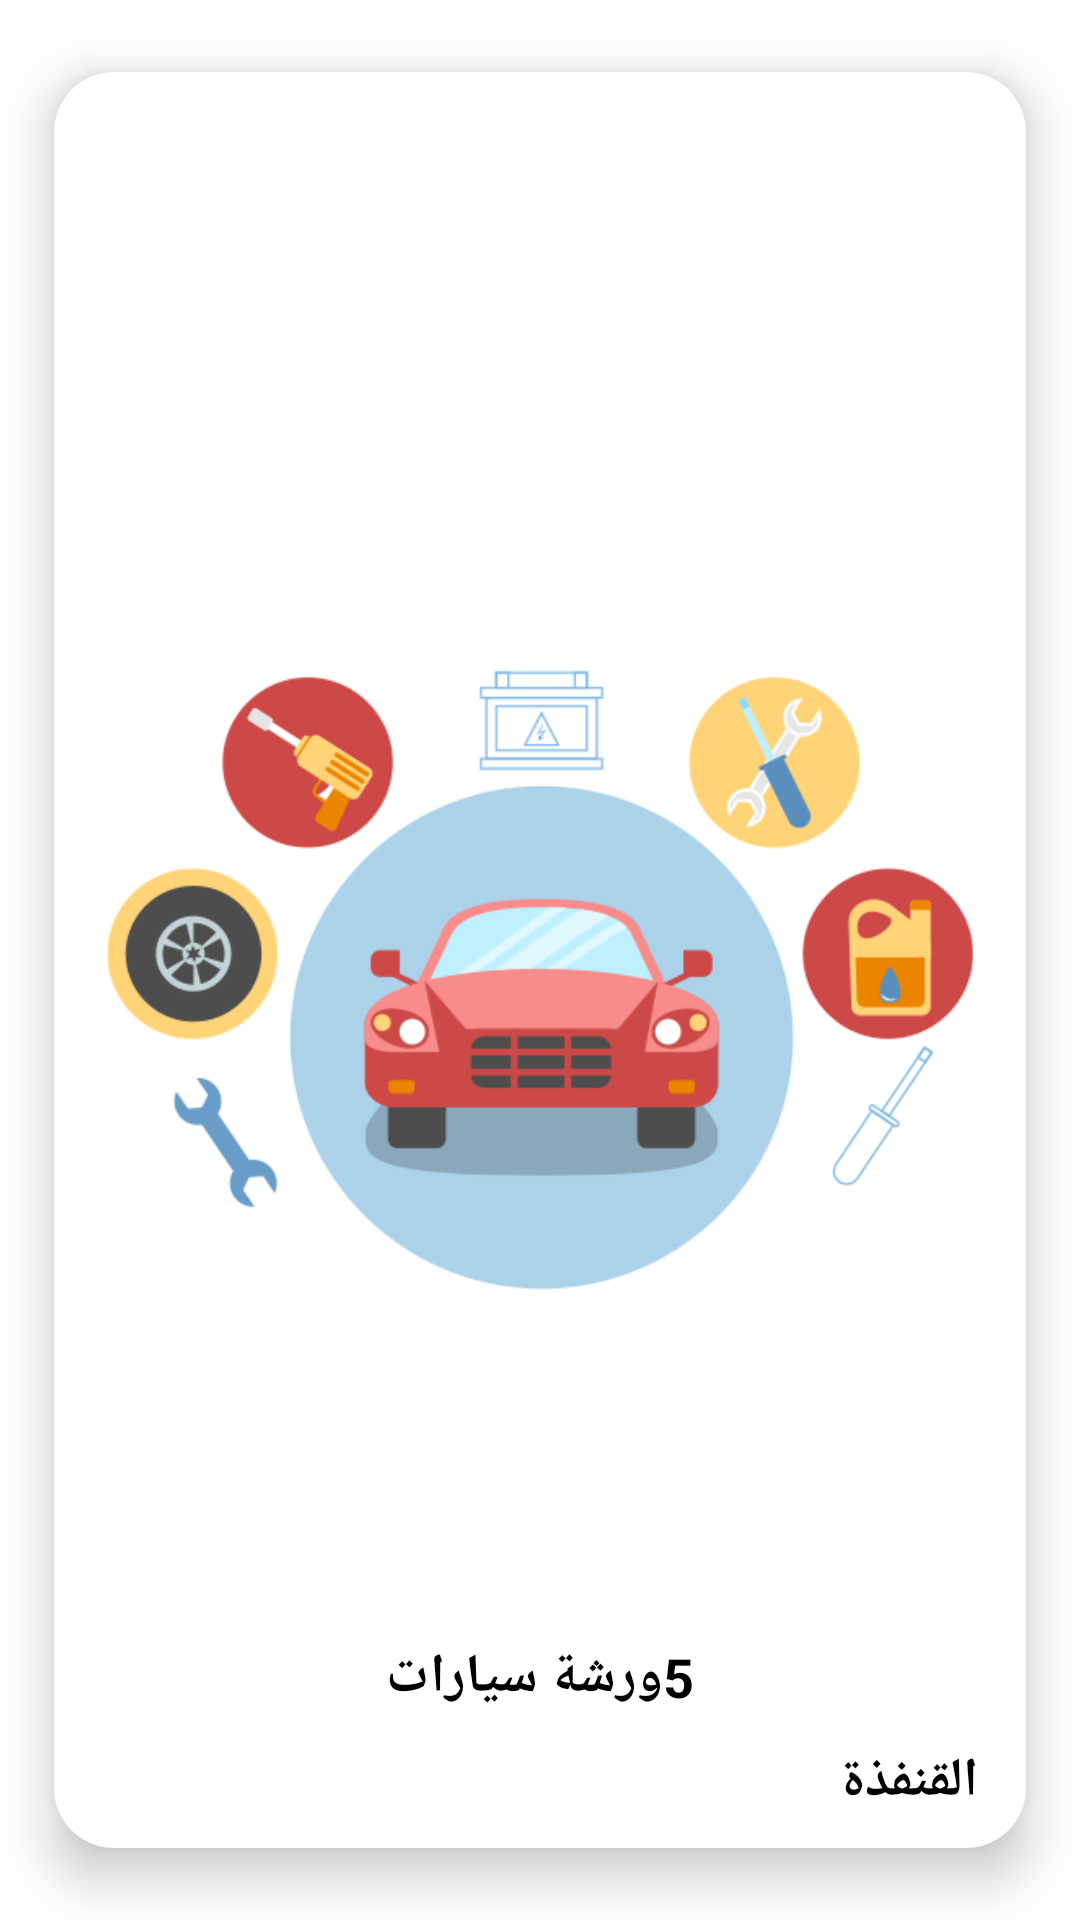

Here is an Android app screen rendered from its layout file. Give the layout XML and the strings, colors and styles it references.
<!-- AndroidManifest.xml: application theme Theme.CarService -->
<!-- res/layout/workshop_rv_layout.xml -->
<?xml version="1.0" encoding="utf-8"?>
<androidx.cardview.widget.CardView xmlns:android="http://schemas.android.com/apk/res/android"
    android:layout_width="match_parent"
    android:layout_height="wrap_content"
    xmlns:app="http://schemas.android.com/apk/res-auto"
    app:cardBackgroundColor="@color/white"
    app:cardCornerRadius="20dp"
    app:cardElevation="10dp"
    app:cardMaxElevation="12dp"
    app:cardPreventCornerOverlap="true"
    app:cardUseCompatPadding="true"
    >

    <ImageView
        android:id="@+id/img_workshop"
        android:layout_width="wrap_content"
        android:layout_height="220dp"
        android:layout_gravity="center"

        android:layout_margin="10dp"
        android:contentDescription="@string/app_name"
        android:src="@drawable/carsflat" />

    <LinearLayout
        android:orientation="vertical"
        android:layout_width="match_parent"
        android:layout_height="wrap_content"
        android:layout_marginTop="12dp"
        android:layout_gravity="bottom"
        android:background="#92FFFFFF"
        >

        <LinearLayout
            android:orientation="horizontal"
            android:layout_width="match_parent"
            android:layout_height="wrap_content"
            android:weightSum="2"
            android:layout_marginStart="16dp"
            android:layout_marginEnd="16dp">
            <TextView
                android:id="@+id/workshop_title"
                android:layout_width="wrap_content"
                android:layout_height="wrap_content"
                android:layout_weight="1"
                android:gravity="start"
                android:text="@string/workshop_title"
                android:textColor="@color/black"
                android:textSize="18sp"
                android:textStyle="bold" />


            <TextView
                android:id="@+id/workshop_rating"
                android:layout_width="wrap_content"
                android:layout_height="wrap_content"
                android:layout_weight="1"
                android:gravity="start"
                android:text="@string/workshop_rate"
                android:textColor="@color/black"
                android:textSize="18sp"
                android:textStyle="bold"
                app:drawableStartCompat="@drawable/ic_star" />

        </LinearLayout>

        <TextView
            android:id="@+id/workshop_location"
            android:layout_width="match_parent"
            android:layout_height="wrap_content"
            android:layout_marginTop="10dp"
            android:layout_marginBottom="10dp"
            android:layout_marginEnd="16dp"
            android:text="@string/workshop_location"
            android:textColor="@color/black"
            android:textSize="18sp"
            android:textStyle="bold"
            android:layout_marginStart="16dp"/>

    </LinearLayout>

</androidx.cardview.widget.CardView>
<!-- resources referenced by this layout -->
<resources>
  <!-- drawable carsflat: png bitmap (drawable, 44642 bytes) -->
  <string name="app_name">مركبتي</string>
  <string name="workshop_location">القنفذة</string>
  <string name="workshop_rate">5</string>
  <string name="workshop_title">ورشة سيارات</string>
  <style name="Theme.CarService" parent="Theme.MaterialComponents.DayNight.NoActionBar">
          
          <item name="colorPrimary">@color/purple_500</item>
          <item name="colorPrimaryVariant">@color/purple_700</item>
          <item name="colorOnPrimary">@color/white</item>
          
          <item name="colorSecondary">@color/teal_200</item>
          <item name="colorSecondaryVariant">@color/teal_700</item>
          <item name="colorOnSecondary">@color/black</item>
          
          <item name="android:statusBarColor" tools:targetApi="l">@color/purple_700</item>
          
      </style>
  <!-- not gathered from this repository: default colours our renderer supplied (Android Studio template values) -->
  <color name="purple_500">#FF6200EE</color>
  <color name="purple_700">#FF3700B3</color>
  <color name="teal_200">#FF03DAC5</color>
  <color name="teal_700">#FF018786</color>
  <color name="black">#FF000000</color>
  <color name="white">#FFFFFFFF</color>
</resources>
